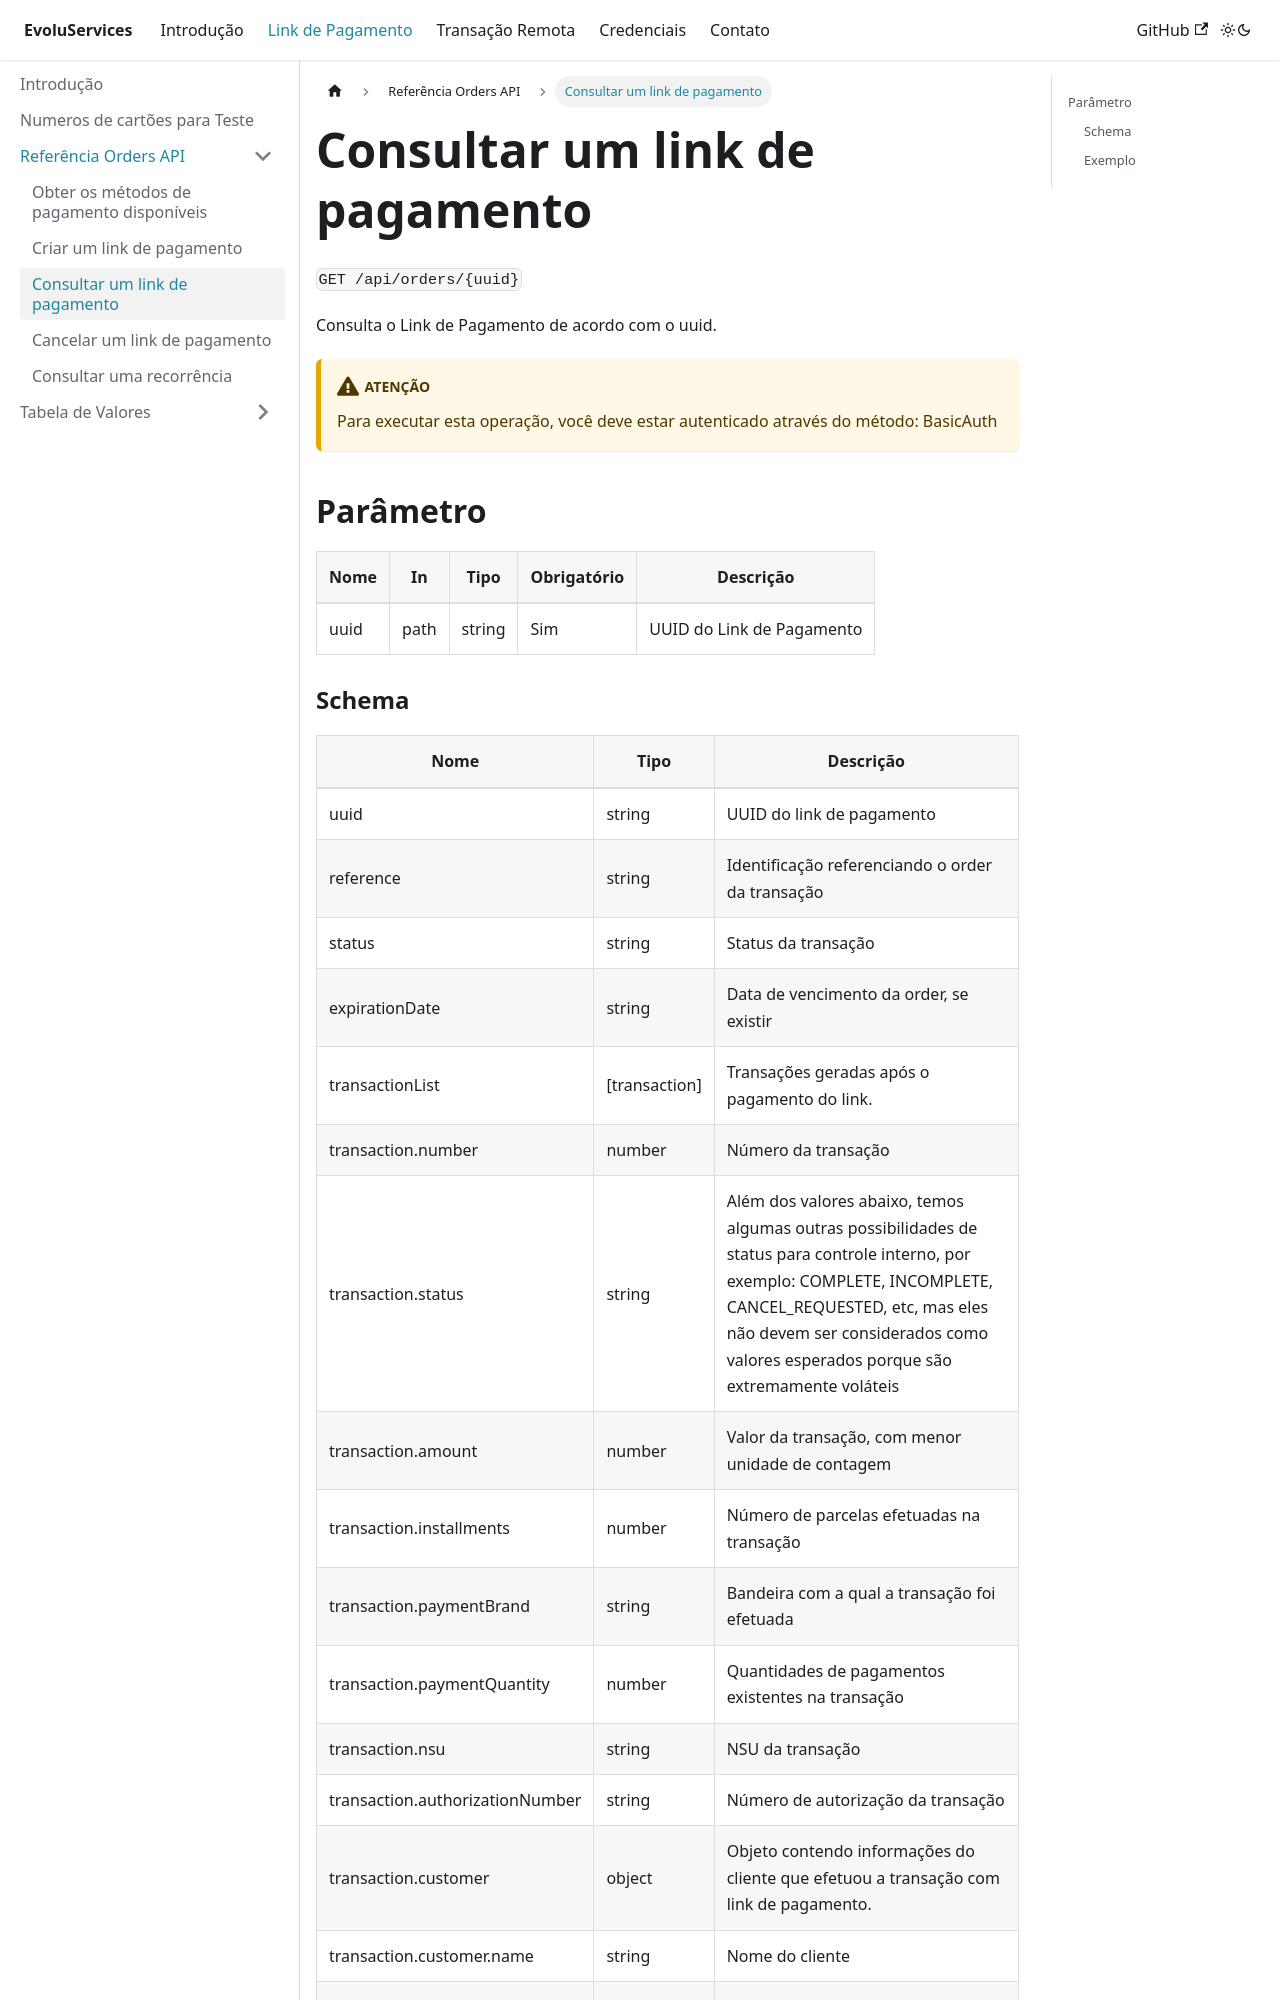

repository: EvoluServices/evoluservices-developer · page: docs/payment-link/references/consult-order.html · generator: docusaurus

---
sidebar_position: 4
---
# Consultar um link de pagamento

`GET /api/orders/{uuid}`

Consulta o Link de Pagamento de acordo com o uuid.

:::caution Atenção
Para executar esta operação, você deve estar autenticado através do método:
BasicAuth
:::

## Parâmetro

|Nome|In|Tipo|Obrigatório|Descrição|
|---|---|---|---|---|
|uuid|path|string|Sim|UUID do Link de Pagamento|
